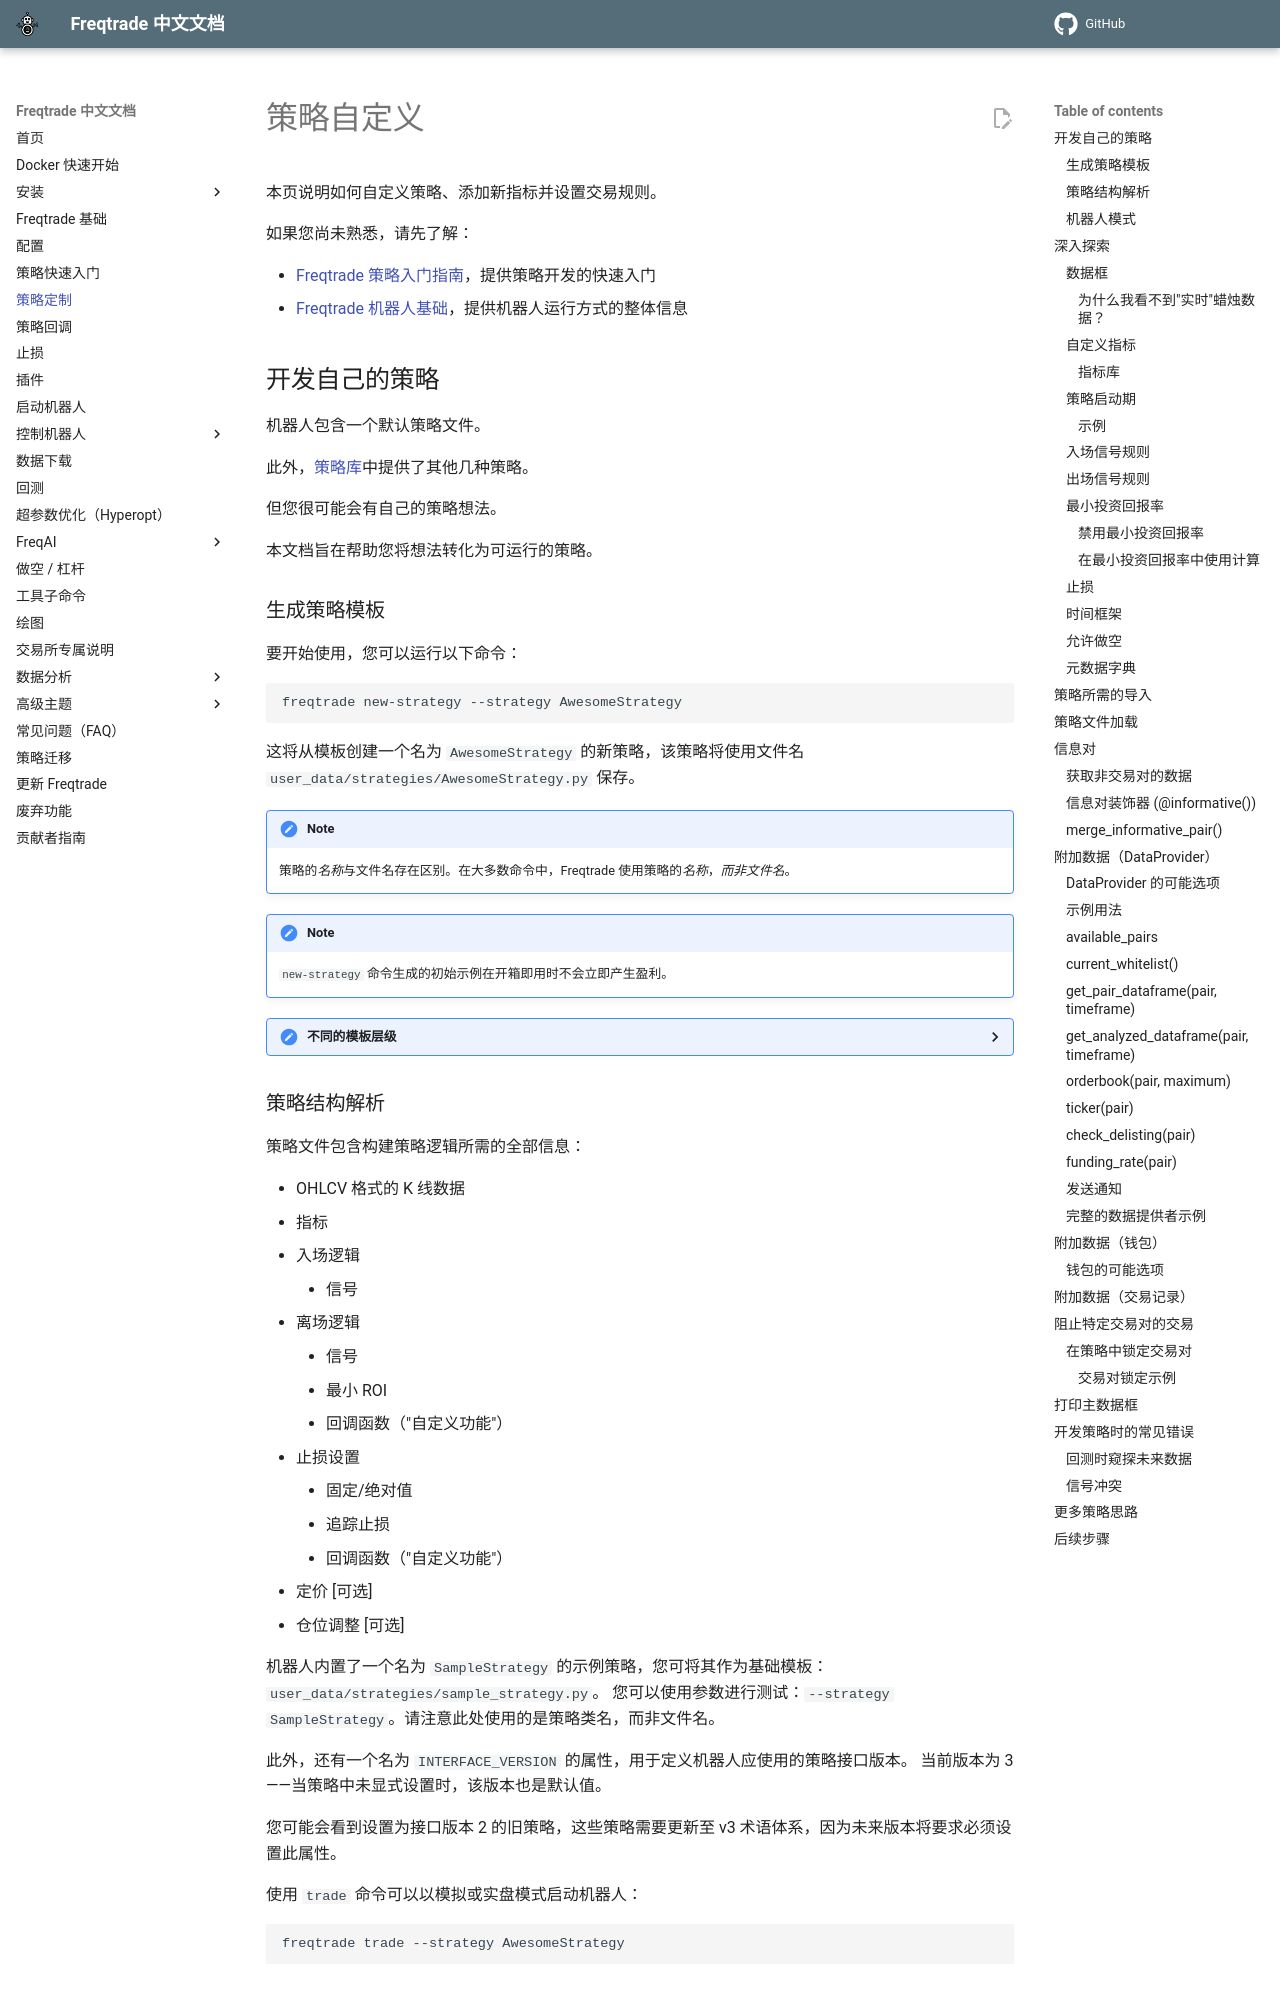

repository: zdocapp/freqtrade-zh · page: strategy-customization/index.html · generator: mkdocs

# 策略自定义

本页说明如何自定义策略、添加新指标并设置交易规则。

如果您尚未熟悉，请先了解：

- [Freqtrade 策略入门指南](strategy-101.md)，提供策略开发的快速入门
- [Freqtrade 机器人基础](bot-basics.md)，提供机器人运行方式的整体信息

## 开发自己的策略

机器人包含一个默认策略文件。

此外，[策略库](https://github.com/freqtrade/freqtrade-strategies)中提供了其他几种策略。

但您很可能会有自己的策略想法。

本文档旨在帮助您将想法转化为可运行的策略。

### 生成策略模板

要开始使用，您可以运行以下命令：

```bash
freqtrade new-strategy --strategy AwesomeStrategy
```

这将从模板创建一个名为 `AwesomeStrategy` 的新策略，该策略将使用文件名 `user_data/strategies/AwesomeStrategy.py` 保存。

!!! Note
    策略的*名称*与文件名存在区别。在大多数命令中，Freqtrade 使用策略的*名称*，*而非文件名*。

!!! Note
    `new-strategy` 命令生成的初始示例在开箱即用时不会立即产生盈利。

??? Hint "不同的模板层级"
    `freqtrade new-strategy` 有一个额外参数 `--template`，用于控制创建策略时预置信息的多少。使用 `--template minimal` 可获得不含任何指标示例的空策略，或使用 `--template advanced` 获得定义了更复杂功能的模板。

### 策略结构解析

策略文件包含构建策略逻辑所需的全部信息：

- OHLCV 格式的 K 线数据
- 指标
- 入场逻辑
  - 信号
- 离场逻辑
  - 信号
  - 最小 ROI
  - 回调函数（"自定义功能"）
- 止损设置
  - 固定/绝对值
  - 追踪止损
  - 回调函数（"自定义功能"）
- 定价 [可选]
- 仓位调整 [可选]

机器人内置了一个名为 `SampleStrategy` 的示例策略，您可将其作为基础模板：`user_data/strategies/sample_strategy.py`。
您可以使用参数进行测试：`--strategy SampleStrategy`。请注意此处使用的是策略类名，而非文件名。

此外，还有一个名为 `INTERFACE_VERSION` 的属性，用于定义机器人应使用的策略接口版本。
当前版本为 3——当策略中未显式设置时，该版本也是默认值。

您可能会看到设置为接口版本 2 的旧策略，这些策略需要更新至 v3 术语体系，因为未来版本将要求必须设置此属性。

使用 `trade` 命令可以以模拟或实盘模式启动机器人：

```bash
freqtrade trade --strategy AwesomeStrategy
```

### 机器人模式

Freqtrade 策略可以通过 Freqtrade 机器人以 5 种主要模式进行处理：

- 回测
- 超参数优化
- 模拟（"前向测试"）
- 实盘
- FreqAI（此处不涉及）

关于如何将机器人设置为模拟或实盘模式，请查阅[配置文档](configuration.md)。

**测试时请务必使用模拟模式，这能让您了解策略在实际中的表现，同时避免资金风险。**

## 深入探索

**在接下来的章节中，我们将以 [user_data/strategies/sample_strategy.py](https://github.com/freqtrade/freqtrade/blob/develop/freqtrade/templates/sample_strategy.py) 文件作为参考。**

!!! Note "策略与回测"
    为避免回测与模拟/实盘模式之间出现问题和意外差异，请注意在回测期间，完整的时间范围会一次性传递给 `populate_*()` 方法。
    因此最佳实践是使用向量化操作（针对整个数据框，而非循环）并避免索引引用（`df.iloc[-1]`），而应使用 `df.shift()` 来获取前一根K线数据。

!!! Warning "Warning: Using future data"
    由于回测将完整时间范围传递给 `populate_*()` 方法，策略开发者需注意避免策略使用未来数据。
    本文档的[常见错误](#common-mistakes-when-developing-strategies)章节列出了一些常见模式。

??? Hint "Lookahead and recursive analysis"
    Freqtrade 包含两个实用命令来帮助评估常见的前视偏差（使用未来数据）和递归偏差（指标值方差）问题。
    在模拟或实盘运行策略前，应始终先使用这些命令。请查阅相关文档了解[前视分析](lookahead-analysis.md)和[递归分析](recursive-analysis.md)。
